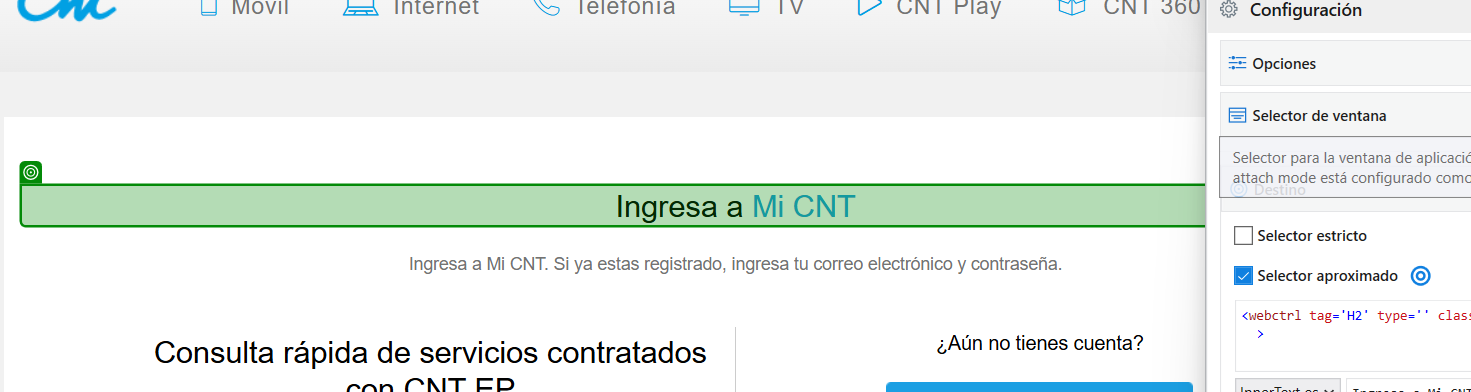
Task: RPA Mi CNT
Workflow: NavigateToCNT

Step 1 [try]: check the heading 'Ingresa a' in window 'MiCNT - Corporación Nacional de Telecomunicaciones' (msedge.exe)
